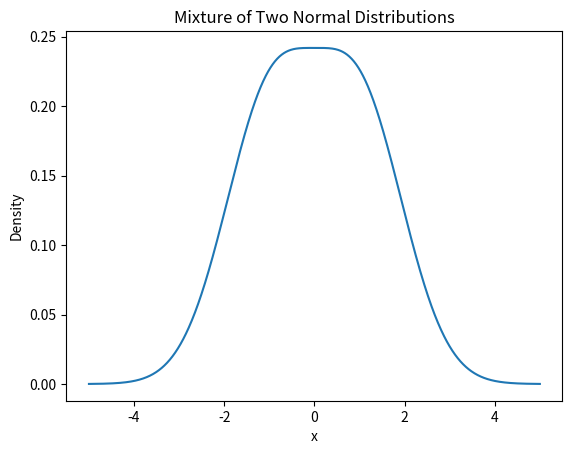

Source code (Python):
import numpy as np
import matplotlib.pyplot as plt

a = 1   # Set mean of normal distribution
s = 1   # Set std dev for normal distribution

# Density of normal distribution
def normal_pdf(x, mu, sigma):
    return 1/(np.sqrt(2*np.pi)*sigma) * np.exp(-(x-mu)**2/(2*sigma**2))


# Density of each component of mixture model
def f1(x, a, s):
    return 0.5 * (1 / (np.sqrt(2 * np.pi) * s)) * np.exp(-(x + a)**2 / (2 * s**2))


def f2(x, a, s):
    return 0.5 * (1 / (np.sqrt(2 * np.pi) * s)) * np.exp(-(x - a)**2 / (2 * s**2))


# Density of mixture model
def mixture_pdf(x, a, s):
    return f1(x, a, s) + f2(x, a, s)


# Mean of mixture model
def mixture_mean():
    mean1 = -a * 0.5    # Mean of 1st component of mixture model
    mean2 = a * 0.5     # Mean of 2nd component of mixture model
    return mean1 + mean2

print("Mean Of Mixture Model:", mixture_mean())

# Variance of mixture model
def mixture_variance():
    var1 = ((-a - mixture_mean())**2 * f1(0, a, s)) + ((a - mixture_mean())**2 * f2(0, a, s)) # Variance of 1st and 2nd component of mixture model
    var2 = ((-a - mixture_mean())**2 * f2(0, a, s)) + ((a - mixture_mean())**2 * f1(0, a, s))
    return var1 + var2

print("Variance Of Mixture Model:", mixture_variance())

x = np.linspace(-5, 5, 1000)    # Generate 1000 evenly spaced values between -5 and 5 for x
y = mixture_pdf(x, a, s)

plt.plot(x, y)
plt.xlabel('x')
plt.ylabel('Density')
plt.title('Mixture of Two Normal Distributions')
plt.show()
